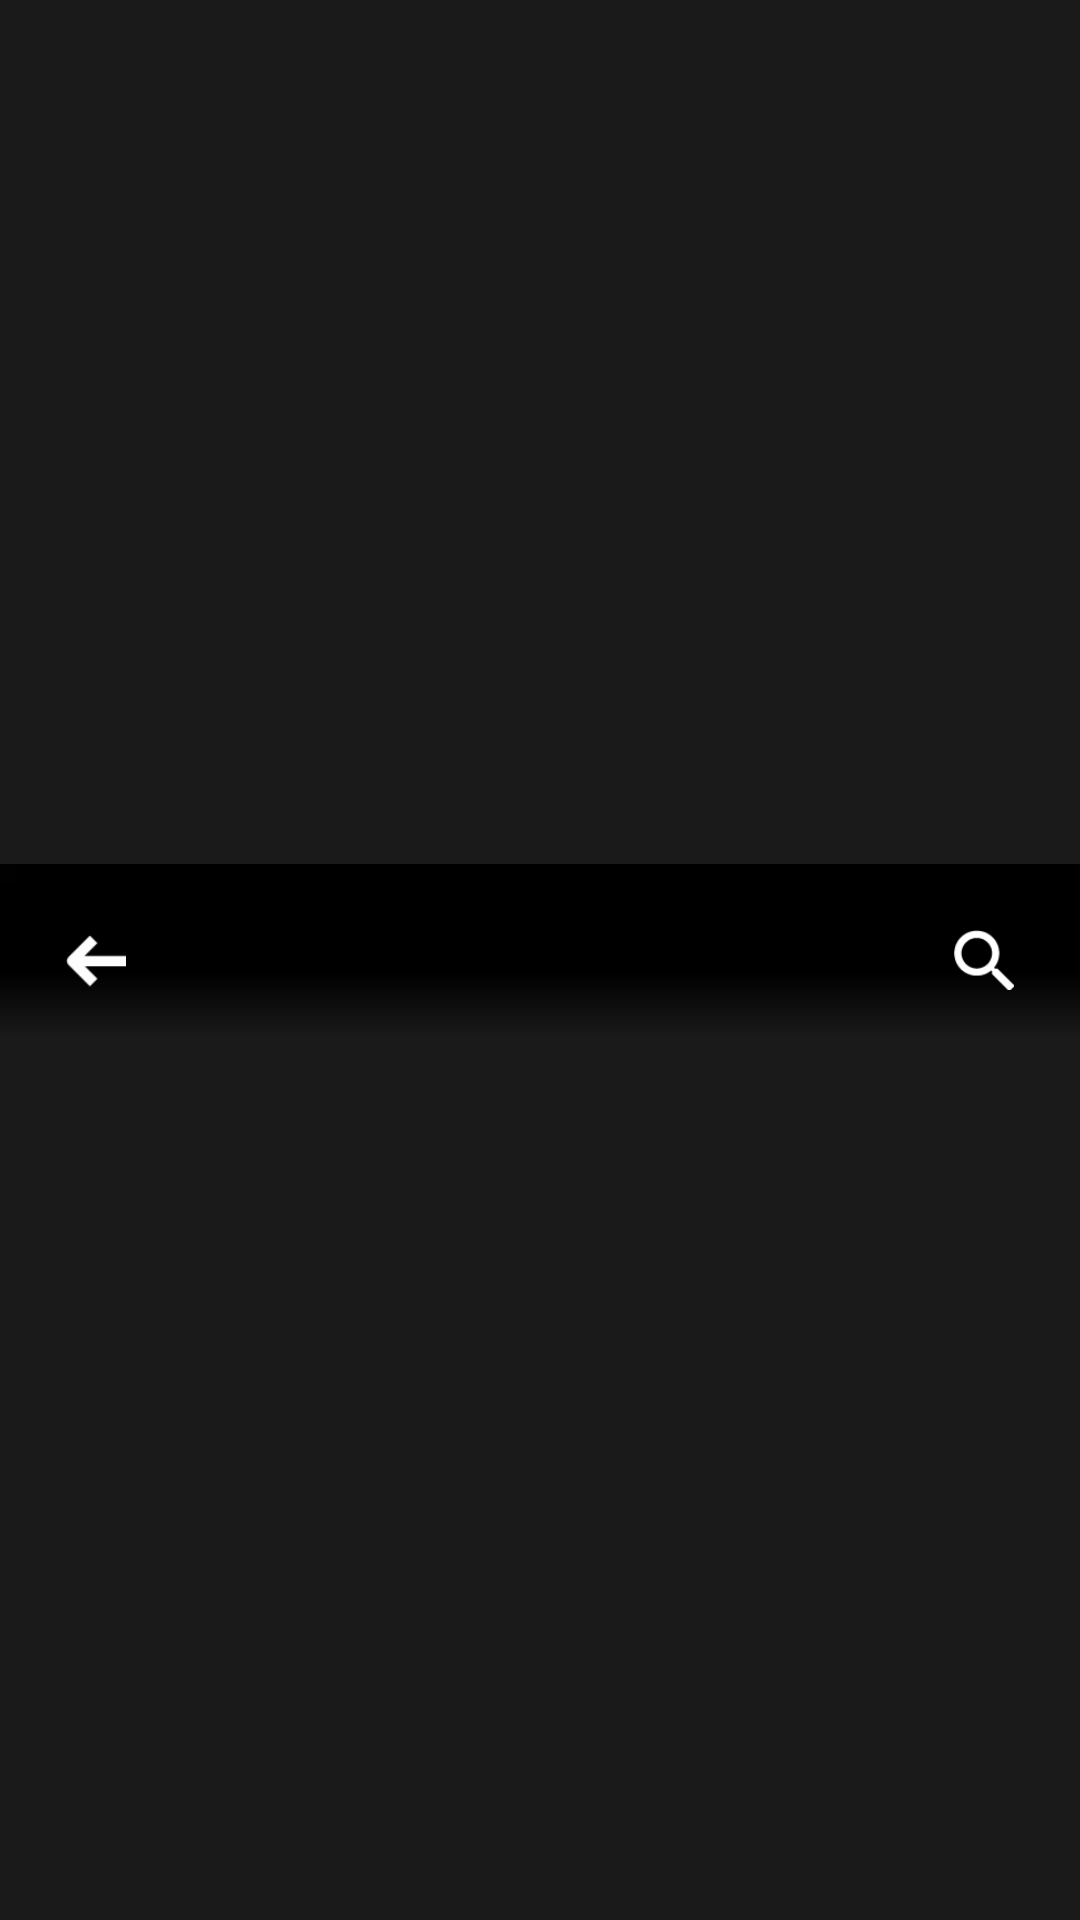

Reconstruct the res/layout file that produces this screen, plus the resources it refers to.
<!-- AndroidManifest.xml: application theme Base.Theme.Ott -->
<!-- res/layout/layout_toolbar.xml -->
<?xml version="1.0" encoding="utf-8"?>
<layout xmlns:android="http://schemas.android.com/apk/res/android"
    xmlns:app="http://schemas.android.com/apk/res-auto"
    xmlns:tools="http://schemas.android.com/tools">

    <data>

    </data>

    <androidx.appcompat.widget.Toolbar
        android:id="@+id/toolbar"
        android:layout_width="match_parent"
        android:layout_height="?actionBarSize"
        android:clipToPadding="false"
        app:contentInsetStart="0dp"
        android:elevation="4dp"
        app:layout_constraintTop_toTopOf="parent">

        <androidx.constraintlayout.widget.ConstraintLayout
            android:layout_width="match_parent"
            android:layout_height="?actionBarSize"
            android:animateLayoutChanges="true"
            android:background="@drawable/nav_bar">

            <ImageView
                android:id="@+id/btn_back"
                android:layout_width="?actionBarSize"
                android:layout_height="match_parent"
                android:background="@android:color/transparent"
                android:padding="@dimen/toolbar_icon_padding"
                android:src="@drawable/back"
                app:layout_constraintLeft_toLeftOf="parent"
                app:layout_constraintRight_toLeftOf="@id/title" />

            <TextView
                android:id="@+id/title"
                android:layout_width="0dp"
                android:layout_height="match_parent"
                android:gravity="center_vertical"
                android:textSize="@dimen/toolbar_text_size"
                android:visibility="gone"
                app:layout_constraintLeft_toRightOf="@id/btn_back"
                app:layout_constraintRight_toLeftOf="@id/btn_search"
                tools:text="Toolbar text title" />

            <ImageView
                android:id="@+id/btn_search"
                android:layout_width="?actionBarSize"
                android:layout_height="match_parent"
                android:background="@android:color/transparent"
                android:padding="@dimen/toolbar_icon_padding"
                android:src="@drawable/search"
                android:visibility="gone"
                app:layout_constraintLeft_toRightOf="@id/title"
                app:layout_constraintRight_toRightOf="parent" />

            <androidx.appcompat.widget.AppCompatEditText
                android:id="@+id/etv_search"
                android:layout_width="match_parent"
                android:layout_height="match_parent"
                android:layout_marginStart="16dp"
                android:backgroundTint="@color/white"
                android:gravity="center_vertical"
                android:includeFontPadding="false"
                android:hint="@string/enter_three_or_more_characters"
                android:maxLines="1"
                android:paddingStart="4dp"
                android:paddingTop="0dp"
                android:paddingEnd="?actionBarSize"
                android:paddingBottom="0dp"
                android:singleLine="true"
                android:textSize="@dimen/toolbar_text_size"
                app:layout_constraintLeft_toRightOf="@id/btn_search"
                tools:text="search query" />

            <ImageView
                android:id="@+id/btn_cancel"
                android:layout_width="?actionBarSize"
                android:layout_height="match_parent"
                android:background="@android:color/transparent"
                android:padding="@dimen/toolbar_icon_padding"
                android:src="@drawable/search_cancel"
                app:layout_constraintRight_toRightOf="@id/etv_search" />

            <androidx.constraintlayout.widget.Group
                android:id="@+id/group_toolbar"
                android:layout_width="wrap_content"
                android:layout_height="wrap_content"
                android:visibility="visible"
                app:constraint_referenced_ids="btn_back, title, btn_search" />

            <androidx.constraintlayout.widget.Group
                android:id="@+id/group_search"
                android:layout_width="wrap_content"
                android:layout_height="wrap_content"
                android:visibility="gone"
                app:constraint_referenced_ids="btn_cancel, etv_search" />
        </androidx.constraintlayout.widget.ConstraintLayout>

    </androidx.appcompat.widget.Toolbar>

</layout>
<!-- resources referenced by this layout -->
<resources>
  <color name="white">#FFFFFFFF</color>
  <dimen name="toolbar_icon_padding">22dp</dimen>
  <dimen name="toolbar_text_size">18sp</dimen>
  <!-- drawable back: webp bitmap (drawable, 238 bytes) -->
  <!-- drawable nav_bar: webp bitmap (drawable, 664 bytes) -->
  <!-- drawable search: webp bitmap (drawable, 474 bytes) -->
  <!-- drawable search_cancel: webp bitmap (drawable, 406 bytes) -->
  <string name="enter_three_or_more_characters">Enter three or more characters</string>
  <style name="Base.Theme.Ott" parent="Theme.Material3.DayNight.NoActionBar">
          <item name="android:windowBackground">@color/backgroundColor</item>
          <item name="android:textColor">@color/defaultTextColor</item>
          <item name="colorPrimary">@color/black</item>
          
          
      </style>
  <color name="backgroundColor">#1A1A1A</color>
  <color name="defaultTextColor">#FFFFFFFF</color>
  <color name="black">#FF000000</color>
</resources>
